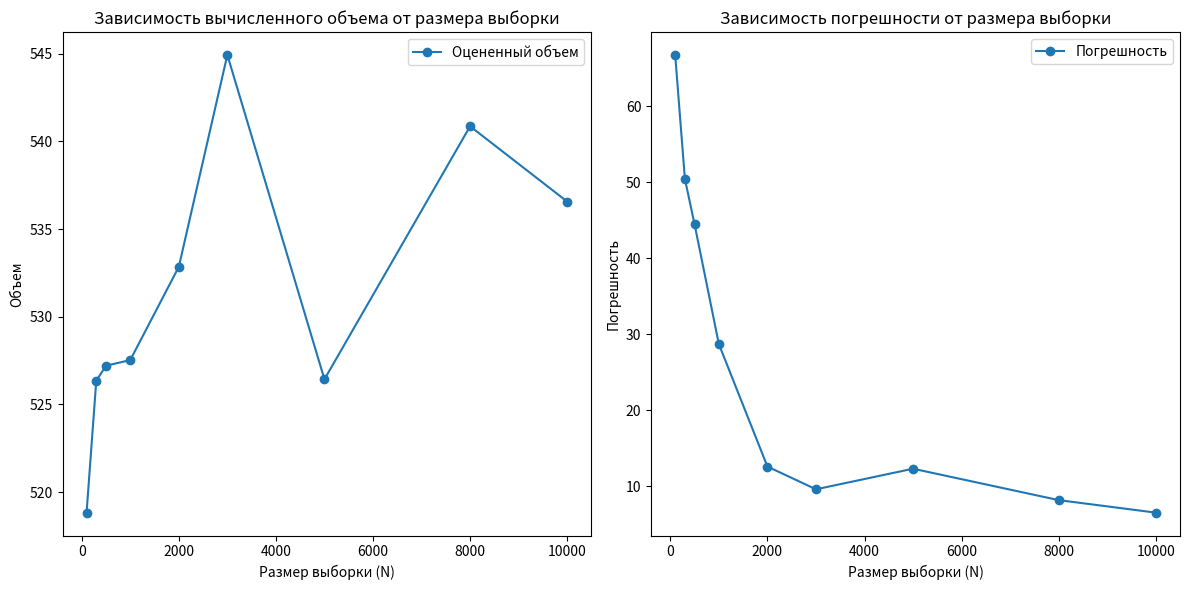

Generate this figure with matplotlib:
import numpy as np
import matplotlib.pyplot as plt


def is_inside_body(x, y, z, bodies):
    for body in bodies:
        (xi, yi, zi, Ai, Bi, Ci, ri) = body
        num = ((abs(x - xi) ** ri) / Ai) + ((abs(y - yi) ** ri) / Bi) + ((abs(z - zi) ** ri) / Ci)
        if num.real < 1 or (num.real == 1 and num.imag == 0):
            return True
    return False


def monte_carlo_volume(bodies, N):
    # Определяем границы параллелепипеда
    x_min = min(body[0] - max(0, body[3] ** (1 / body[6])) for body in bodies)
    x_max = max(body[0] + max(0, body[3] ** (1 / body[6])) for body in bodies)
    y_min = min(body[1] - max(0, body[4] ** (1 / body[6])) for body in bodies)
    y_max = max(body[1] + max(0, body[4] ** (1 / body[6])) for body in bodies)
    z_min = min(body[2] - max(0, body[5] ** (1 / body[6])) for body in bodies)
    z_max = max(body[2] + max(0, body[5] ** (1 / body[6])) for body in bodies)

    # Объем параллелепипеда
    V0 = (x_max - x_min) * (y_max - y_min) * (z_max - z_min)

    # Генерация случайных точек и подсчет количества попавших внутрь тела
    count_inside = 0
    for _ in range(N):
        x_rand = np.random.uniform(x_min, x_max)
        y_rand = np.random.uniform(y_min, y_max)
        z_rand = np.random.uniform(z_min, z_max)

        if is_inside_body(x_rand, y_rand, z_rand, bodies):
            count_inside += 1

    # Оценка объема тела
    V = V0 * count_inside / N
    return V


def calculate_volumes_and_errors(bodies, N_values):
    volumes = []
    errors = []
    for N in N_values:
        volume_estimates = [monte_carlo_volume(bodies, N) for _ in range(10)]
        volume_mean = np.mean(volume_estimates)
        volumes.append(volume_mean)
        errors.append(np.std(volume_estimates))

    return volumes, errors


def plot_results(N_values, volumes, errors):
    plt.figure(figsize=(12, 6))

    plt.subplot(1, 2, 1)
    plt.plot(N_values, volumes, 'o-', label='Оцененный объем')
    # plt.axhline(y=246.211, color='r', linestyle='-', label='Точный объем')
    plt.xlabel('Размер выборки (N)')
    plt.ylabel('Объем')
    plt.title('Зависимость вычисленного объема от размера выборки')
    plt.legend()

    plt.subplot(1, 2, 2)
    plt.plot(N_values, errors, 'o-', label='Погрешность')
    plt.xlabel('Размер выборки (N)')
    plt.ylabel('Погрешность')
    plt.title('Зависимость погрешности от размера выборки')
    plt.legend()

    plt.tight_layout()
    plt.show()


if __name__ == "__main__":
    bodies = [
        (1.7, -2.5, 0, 10, 12, 8, 1.9),
        (0, 1.7, -2.5, 10, 8, 12, 1.5),
        (0, -2.5, 1.7, 10, 10, 12, 1.7)
    ]
    # bodies = [
    #     (-1.7, 2.5, -2.5, 12, 6, 12, 2.5),
    #     (2.5, 0, 0, 10, 10, 12, 1.9),
    #     (-1.7, -1.7, -1.7, 6, 12, 12, 1.4)
    # ]
    N_values = [100, 300, 500, 1000, 2000, 3000, 5000, 8000, 10000]
    volumes, errors = calculate_volumes_and_errors(bodies, N_values)

    plot_results(N_values, volumes, errors)

